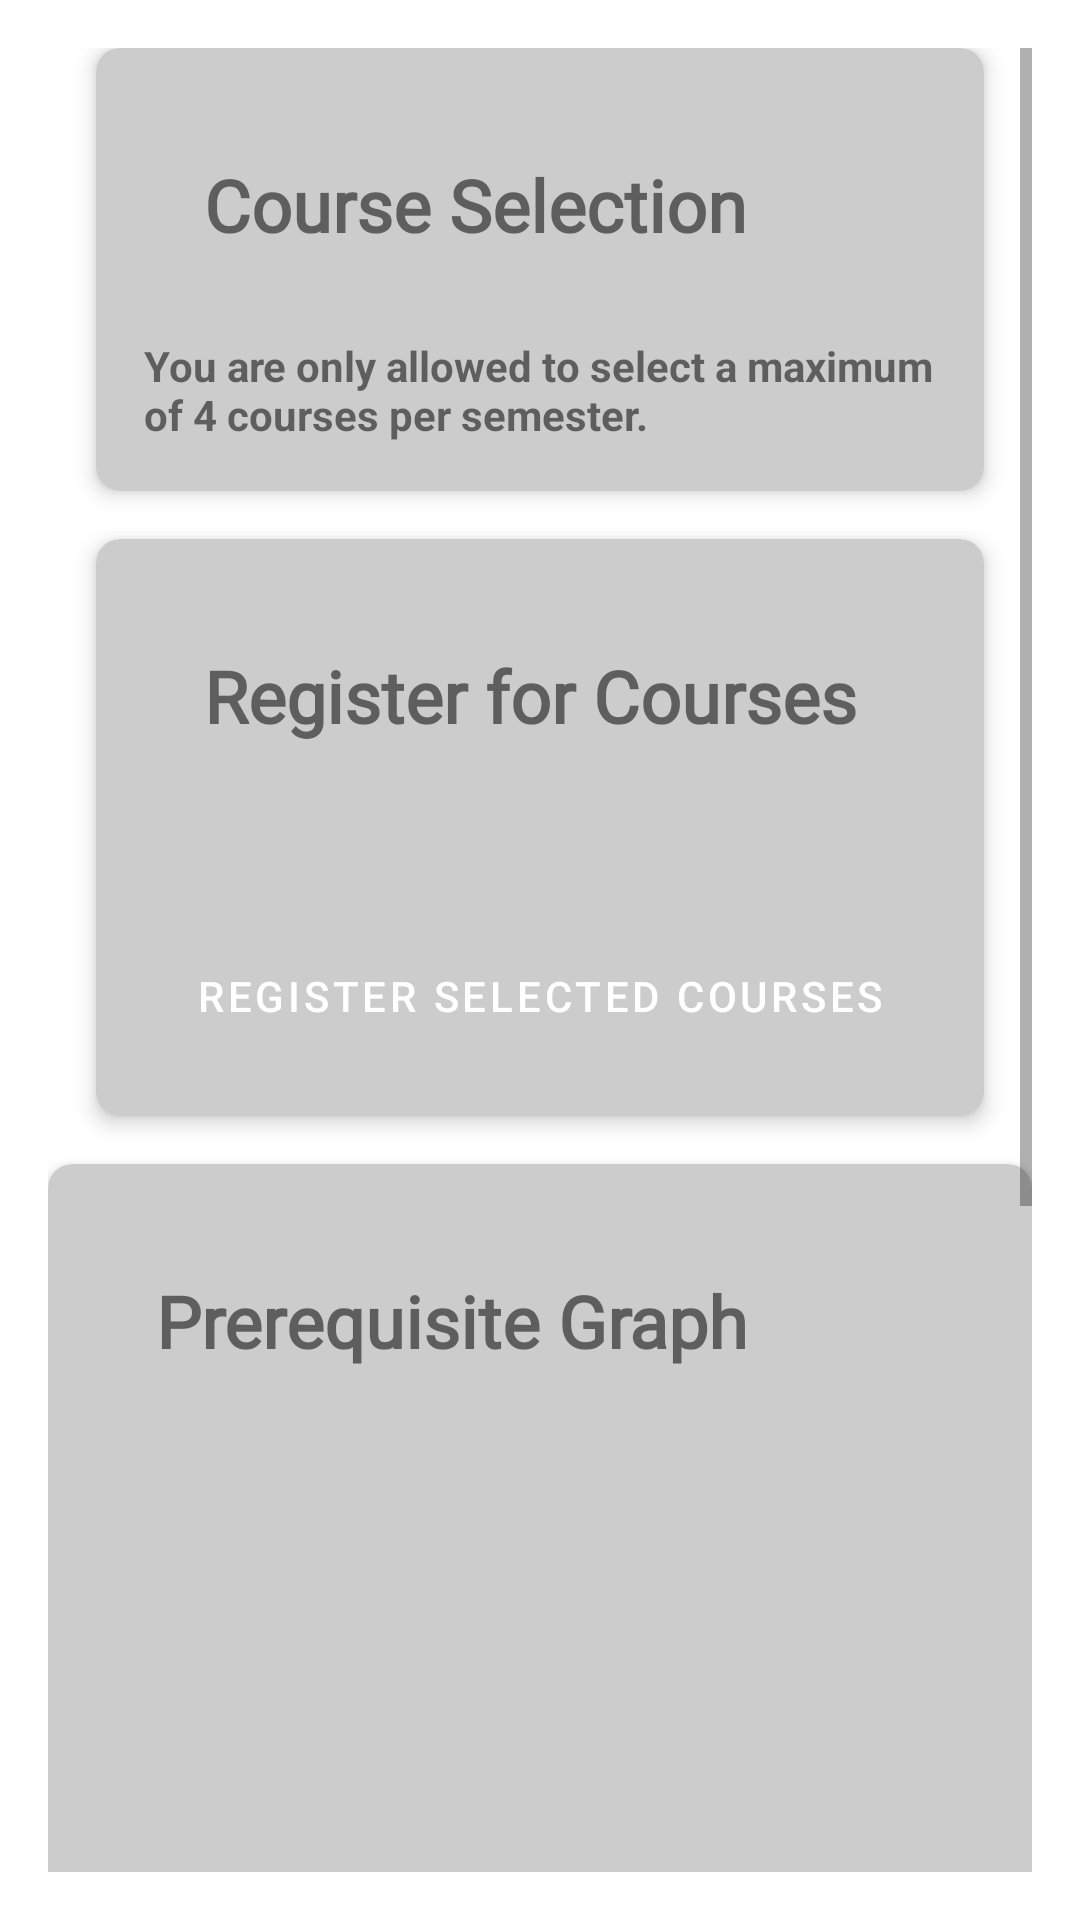

The Android layout XML behind this screen, and the referenced resources:
<!-- AndroidManifest.xml: application theme Theme.USPENROLME -->
<!-- res/layout/fragment_courses.xml -->
<ScrollView
    xmlns:android="http://schemas.android.com/apk/res/android"
    xmlns:app="http://schemas.android.com/apk/res-auto"
    android:layout_width="match_parent"
    android:layout_height="match_parent"
    android:padding="16dp"
    android:fillViewport="true"
    android:background="@color/white">

    <LinearLayout
        android:layout_width="match_parent"
        android:layout_height="wrap_content"
        android:orientation="vertical">

        
        <com.google.android.material.card.MaterialCardView
            android:layout_width="match_parent"
            android:layout_height="wrap_content"
            android:layout_marginStart="16dp"
            android:layout_marginEnd="16dp"
            android:layout_marginBottom="16dp"
            app:cardCornerRadius="8dp"
            app:cardElevation="4dp"
            app:cardBackgroundColor="@color/light_gray">

            <LinearLayout
                android:layout_width="match_parent"
                android:layout_height="wrap_content"
                android:orientation="vertical"
                android:padding="16dp">

                <TextView
                    android:layout_width="match_parent"
                    android:layout_height="wrap_content"
                    android:layout_marginBottom="8dp"
                    android:text="Course Selection"
                    android:textColor="@color/teal"
                    android:textSize="24sp"
                    android:fontFamily="@font/longreach"
                    android:padding="20dp"
                    android:textStyle="bold" />

                <TextView
                    android:layout_width="match_parent"
                    android:layout_height="wrap_content"
                    android:text="You are only allowed to select a maximum of 4 courses per semester."
                    android:textColor="@color/gray"
                    android:textStyle="bold"
                    android:textSize="14sp" />
            </LinearLayout>
        </com.google.android.material.card.MaterialCardView>

        
        <com.google.android.material.card.MaterialCardView
            android:layout_width="match_parent"
            android:layout_height="wrap_content"
            android:layout_marginStart="16dp"
            android:layout_marginEnd="16dp"
            android:layout_marginBottom="16dp"
            app:cardCornerRadius="8dp"
            app:cardElevation="4dp"
            app:cardBackgroundColor="@color/light_gray">

            <LinearLayout
                android:layout_width="match_parent"
                android:layout_height="wrap_content"
                android:orientation="vertical"
                android:padding="16dp">

                <TextView
                    android:layout_width="match_parent"
                    android:layout_height="wrap_content"
                    android:layout_marginBottom="8dp"
                    android:text="Register for Courses"
                    android:textColor="@color/teal"
                    android:textSize="24sp"
                    android:fontFamily="@font/longreach"
                    android:padding="20dp"
                    android:textStyle="bold" />

                
                <LinearLayout
                    android:id="@+id/coursesContainer"
                    android:layout_width="match_parent"
                    android:layout_height="wrap_content"
                    android:orientation="vertical"
                    android:layout_marginBottom="16dp" />

                
                <Button
                    android:id="@+id/registerButton"
                    android:layout_width="match_parent"
                    android:layout_height="wrap_content"
                    android:text="Register Selected Courses"
                    android:layout_marginTop="16dp"
                    style="@style/Widget.MaterialComponents.Button" />
            </LinearLayout>
        </com.google.android.material.card.MaterialCardView>

        
        <com.google.android.material.card.MaterialCardView
            android:layout_width="match_parent"
            android:layout_height="wrap_content"
            android:layout_marginBottom="16dp"
            app:cardCornerRadius="8dp"
            app:cardElevation="4dp"
            app:cardBackgroundColor="@color/light_gray">

            <LinearLayout
                android:layout_width="match_parent"
                android:layout_height="wrap_content"
                android:orientation="vertical"
                android:padding="16dp">

                <TextView
                    android:layout_width="match_parent"
                    android:layout_height="wrap_content"
                    android:text="Prerequisite Graph"
                    android:textColor="@color/teal"
                    android:textSize="24sp"
                    android:fontFamily="@font/longreach"
                    android:padding="20dp"
                    android:textStyle="bold" />

                
                <ScrollView
                    android:layout_width="match_parent"
                    android:layout_height="500dp"
                    android:fillViewport="true"
                    android:scrollbars="vertical">

                    <HorizontalScrollView
                        android:layout_width="wrap_content"
                        android:layout_height="wrap_content"
                        android:scrollbars="horizontal">

                        <FrameLayout
                            android:id="@+id/prerequisiteGraphContainer"
                            android:layout_width="wrap_content"
                            android:layout_height="wrap_content"
                            android:background="@color/white" />
                    </HorizontalScrollView>
                </ScrollView>
            </LinearLayout>
        </com.google.android.material.card.MaterialCardView>

        
        <ProgressBar
            android:id="@+id/progressBar"
            android:layout_width="wrap_content"
            android:layout_height="wrap_content"
            android:visibility="gone"
            android:layout_gravity="center" />
    </LinearLayout>
</ScrollView>
<!-- resources referenced by this layout -->
<resources>
  <color name="light_gray">#FFCCCCCC</color>
  <color name="white">#FFFFFFFF</color>
  <style name="Theme.USPENROLME" parent="Theme.MaterialComponents.Light.NoActionBar">
          <item name="buttonStyle">@style/CustomButtonStyle</item>
          <item name="windowActionBar">false</item>
          <item name="windowNoTitle">true</item>
          <item name="colorPrimary">@color/blue</item>
          <item name="colorPrimaryVariant">@color/darkgrey</item>
          <item name="colorOnPrimary">@color/white</item>
          <item name="colorSecondary">@color/blue</item>
      </style>
  <style name="CustomButtonStyle">
          <item name="android:background">@drawable/pay_btn</item>
          <item name="android:textColor">@android:color/white</item>
          <item name="android:padding">10dp</item>
      </style>
  <color name="blue">#1269b5</color>
  <color name="darkgrey">#979797</color>
  <!-- drawable pay_btn (drawable) -->
  <?xml version="1.0" encoding="utf-8"?>
  <shape xmlns:android="http://schemas.android.com/apk/res/android">
      <solid android:color="@color/teal_700"/>
      <corners android:radius="16dp"/>
  
  </shape>
  <color name="teal_700">#FF018786</color>
</resources>
